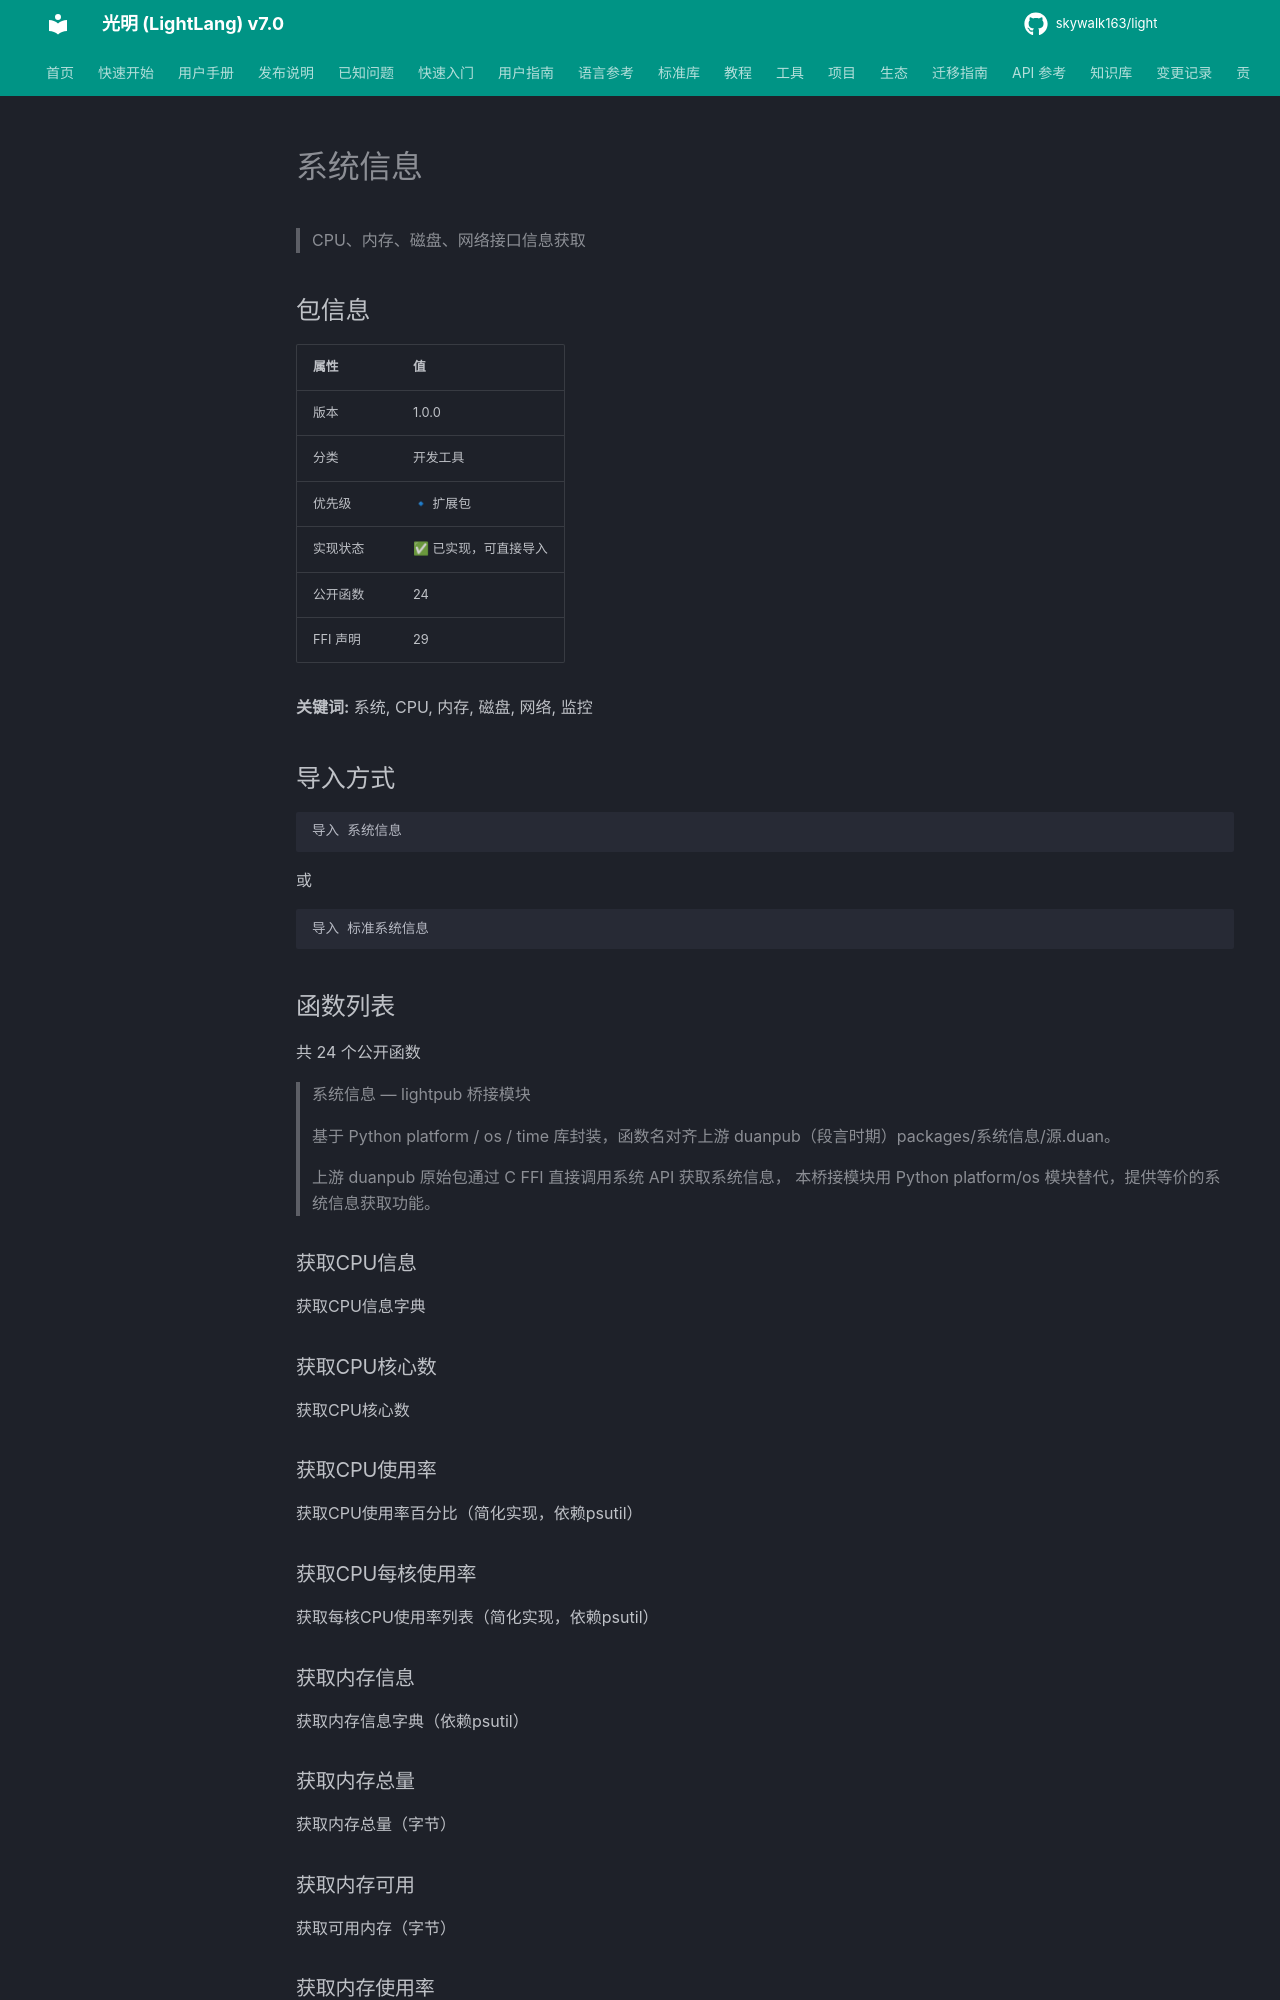

repository: skywalk163/light · page: lightpub/系统信息/index.html · generator: mkdocs

# 系统信息

> CPU、内存、磁盘、网络接口信息获取

## 包信息

| 属性 | 值 |
|------|-----|
| 版本 | 1.0.0 |
| 分类 | 开发工具 |
| 优先级 | 🔹 扩展包 |
| 实现状态 | ✅ 已实现，可直接导入 |
| 公开函数 | 24 |
| FFI 声明 | 29 |

**关键词:** 系统, CPU, 内存, 磁盘, 网络, 监控

## 导入方式

```light
导入 系统信息
```

或

```light
导入 标准系统信息
```

## 函数列表

共 24 个公开函数

> 系统信息 — lightpub 桥接模块
> 
> 基于 Python platform / os / time 库封装，函数名对齐上游 duanpub（段言时期）packages/系统信息/源.duan。
> 
> 上游 duanpub 原始包通过 C FFI 直接调用系统 API 获取系统信息，
> 本桥接模块用 Python platform/os 模块替代，提供等价的系统信息获取功能。

### 获取CPU信息

获取CPU信息字典

### 获取CPU核心数

获取CPU核心数

### 获取CPU使用率

获取CPU使用率百分比（简化实现，依赖psutil）
